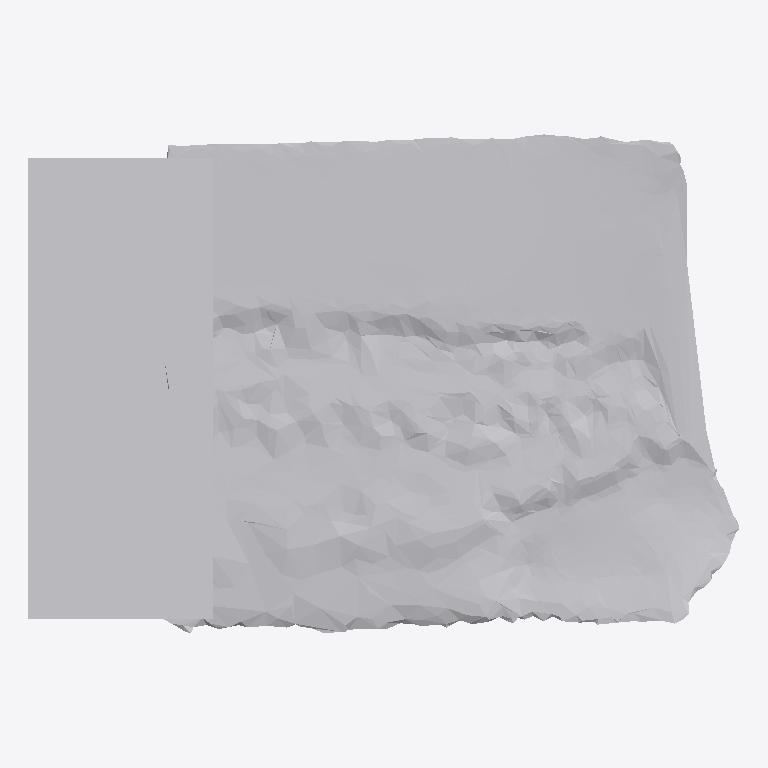
Plan cut of the same IFC building model at storey 'Ground Floor' (level 0.00 m, cut at 1.40 m), seen from above with north up, elements coloured by IFC class: 1 other element (light grey). No cut surface shows.
Extent 0.894 m × 0.628 m × 0.128 m (x, y, z). Storeys (1): Ground Floor at 0.00 m. Elements (1): 1 IfcFurniture.

HEADER;
FILE_DESCRIPTION(('ViewDefinition [CoordinationView]'),'2;1');
FILE_NAME('','2026-07-12T07:21:13',(''),(''),'IfcOpenShell 0.8.0','IfcOpenShell 0.8.0','');
FILE_SCHEMA(('IFC4'));
ENDSEC;
DATA;
#17=IFCPROJECT('0VyUvMz5T4AAfmnpwOUmyZ',#5,'Office Project',$,$,$,$,(#15),#10);
#20=IFCSITE('0HFRUYvx1AiP$6kSLLhwnc',#5,'Site',$,$,#19,$,$,.ELEMENT.,$,$,$,$,$);
#22=IFCBUILDING('1Mk335nQ55kv2eCX1jTDOK',#5,'Building',$,$,#21,$,$,.ELEMENT.,$,$,$);
#24=IFCBUILDINGSTOREY('2FbK3vgo93oOYXtK996f0N',#5,'Ground Floor',$,$,#23,$,$,.ELEMENT.,0.0);
#35=IFCFURNITURE('23AuoB1oLFVgDgbXDwojXi',#5,'list11_sofa',$,$,#34,#31,$,$);
ENDSEC;
